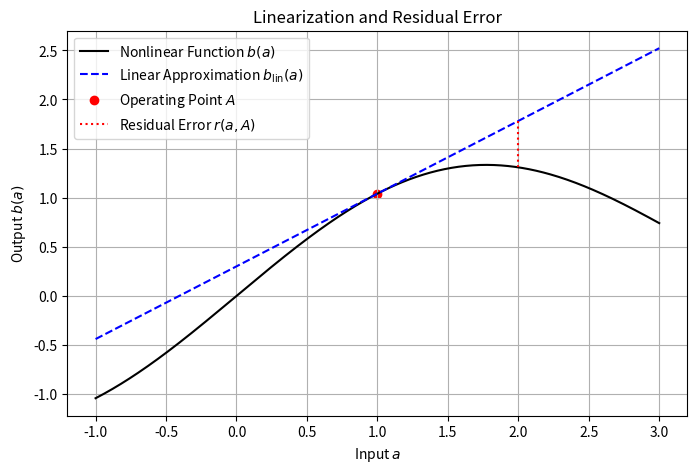

Reproduce this figure in Python.
import numpy as np
import matplotlib.pyplot as plt

# Define the nonlinear function b(a)
def b(a):
    return np.sin(a) + 0.2 * a  # Example nonlinear function

# Define the linear approximation at a specific operating point A
A = 1  # Operating point
b_A = b(A)  # Function value at A
k = np.cos(A) + 0.2  # Slope at A (derivative of b(a))
def b_lin(a):
    return b_A + k * (a - A)  # Linear approximation

# Generate data points
a_values = np.linspace(-1, 3, 400)  # Range of a values
b_values = b(a_values)  # Nonlinear function values
b_lin_values = b_lin(a_values)  # Linear approximation values

# Plot the nonlinear function and its linear approximation
plt.figure(figsize=(8, 5))
plt.plot(a_values, b_values, label=r'Nonlinear Function $b(a)$', color='black')
plt.plot(a_values, b_lin_values, label=r'Linear Approximation $b_{\text{lin}}(a)$', linestyle='dashed', color='blue')

# Highlight the operating point
plt.scatter(A, b_A, color='red', label='Operating Point $A$')

# Annotate the residual error
a_test = 2  # Example point where error is visible
plt.vlines(a_test, b_lin(a_test), b(a_test), linestyles='dotted', colors='red', label=r'Residual Error $r(a,A)$')

# Labels and legend
plt.xlabel(r'Input $a$')
plt.ylabel(r'Output $b(a)$')
plt.title('Linearization and Residual Error')
plt.legend()
plt.grid(True)

# Show the plot
plt.show()
